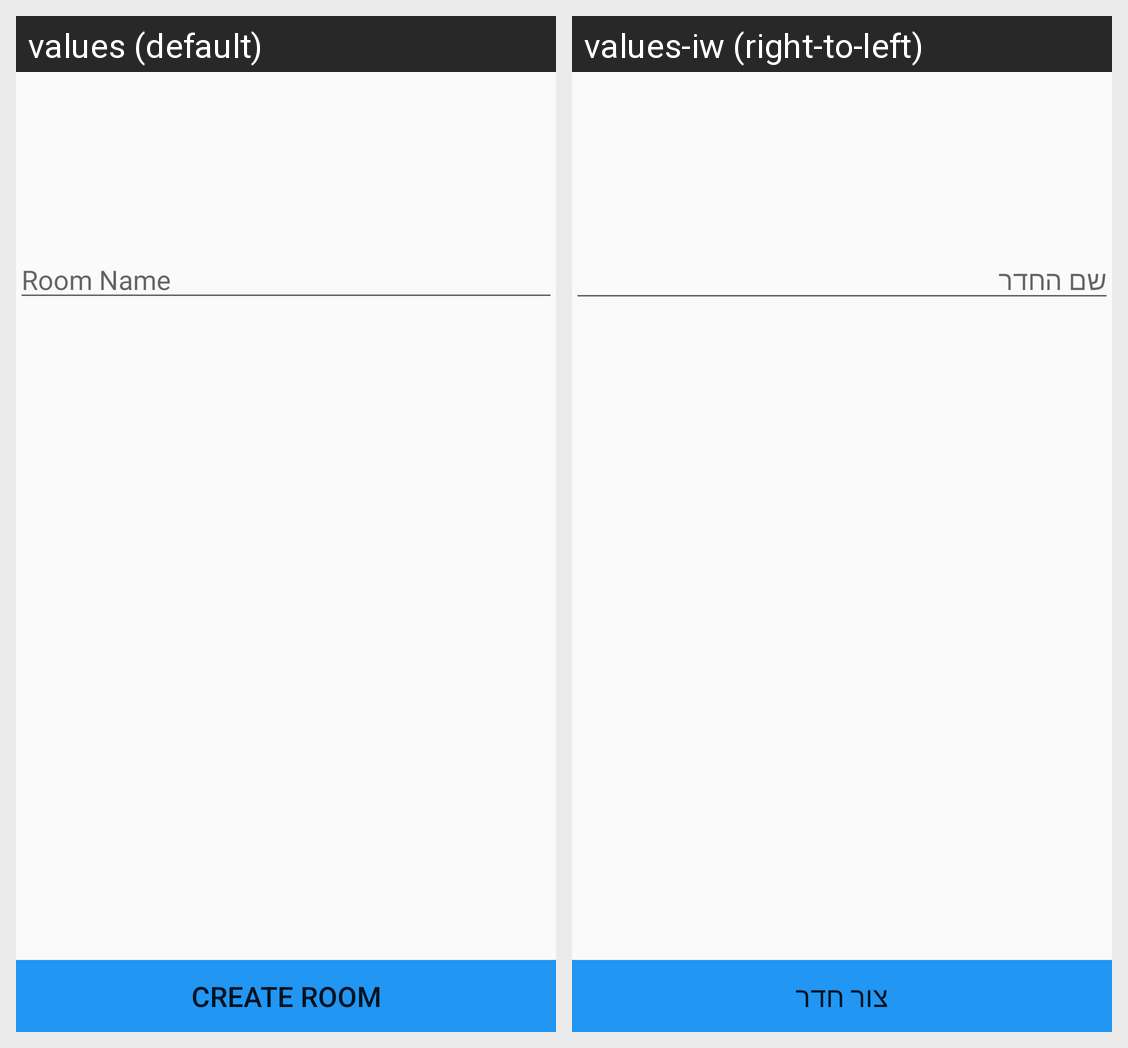

Strings drawn on this Android screen and how each of the app's shown locales translates them:
Android screen res/layout/activity_room.xml rendered under 2 locales, left to right: values (default), values-iw (right-to-left). Device: Nexus 5 (rendered at 1080×1920; each locale shown at half size, 540×960, under a caption strip naming it); theme AppTheme.
Strings drawn on this screen, with the default value and each locale's value (text and hints the layout hard-codes, and strings that could not be matched under every locale, appear in the picture but are not listed):

roomName
  values: Room Name
  values-iw: שם החדר

createRoom
  values: Create Room
  values-iw: צור חדר
